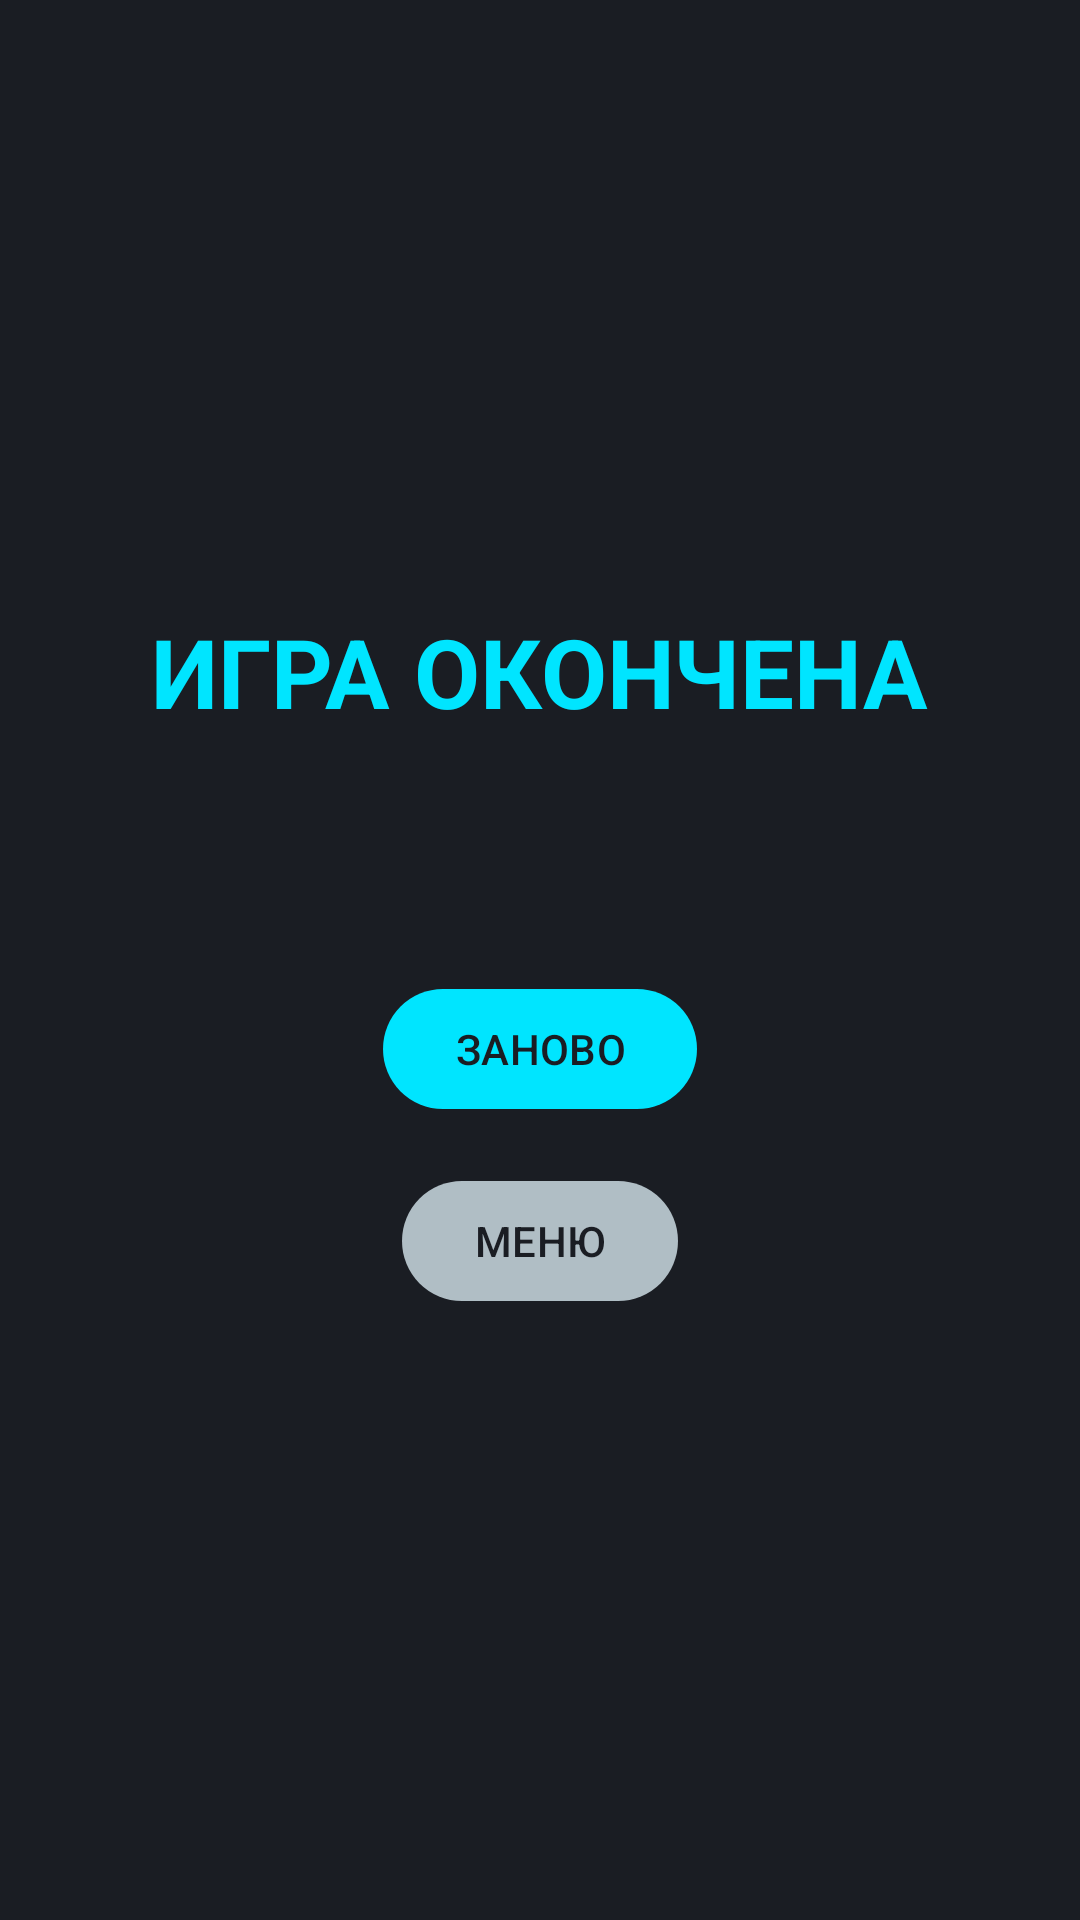

Produce the Android XML layout that renders to this screen, including the resource entries it uses.
<!-- AndroidManifest.xml: application theme Theme.CyberReflex -->
<!-- res/layout/activity_game_over.xml -->
<?xml version="1.0" encoding="utf-8"?>
<LinearLayout xmlns:android="http://schemas.android.com/apk/res/android"
    xmlns:app="http://schemas.android.com/apk/res-auto"
    android:layout_width="match_parent"
    android:layout_height="match_parent"
    android:background="@color/bg_dark"
    android:gravity="center"
    android:orientation="vertical"
    android:padding="24dp">

    <TextView
        android:layout_width="wrap_content"
        android:layout_height="wrap_content"
        android:layout_marginBottom="16dp"
        android:text="@string/game_over"
        android:textColor="@color/neon_teal"
        android:textSize="32sp"
        android:textStyle="bold" />

    <TextView
        android:id="@+id/tvGameOverScore"
        android:layout_width="wrap_content"
        android:layout_height="wrap_content"
        android:layout_marginBottom="32dp"
        android:textColor="@color/text_primary"
        android:textSize="24sp" />

    <com.google.android.material.button.MaterialButton
        android:id="@+id/btnRestart"
        android:layout_width="wrap_content"
        android:layout_height="wrap_content"
        android:layout_marginBottom="16dp"
        android:text="@string/btn_restart"
        android:textColor="@color/bg_dark"
        app:backgroundTint="@color/neon_teal" />

    <com.google.android.material.button.MaterialButton
        android:id="@+id/btnMenu"
        android:layout_width="wrap_content"
        android:layout_height="wrap_content"
        android:text="@string/btn_menu"
        android:textColor="@color/bg_dark"
        app:backgroundTint="@color/text_secondary" />

</LinearLayout>
<!-- resources referenced by this layout -->
<resources>
  <color name="bg_dark">#1A1D23</color>
  <color name="neon_teal">#00E5FF</color>
  <color name="text_primary">#FFFFFF</color>
  <color name="text_secondary">#B0BEC5</color>
  <string name="btn_menu">МЕНЮ</string>
  <string name="btn_restart">ЗАНОВО</string>
  <string name="game_over">ИГРА ОКОНЧЕНА</string>
  <style name="Theme.CyberReflex" parent="Theme.Material3.Dark.NoActionBar">
          <item name="colorPrimary">#00E5FF</item>
          <item name="colorAccent">#FFB300</item>
          <item name="android:colorBackground">#1A1D23</item>
          <item name="android:windowBackground">#1A1D23</item>
      </style>
</resources>
